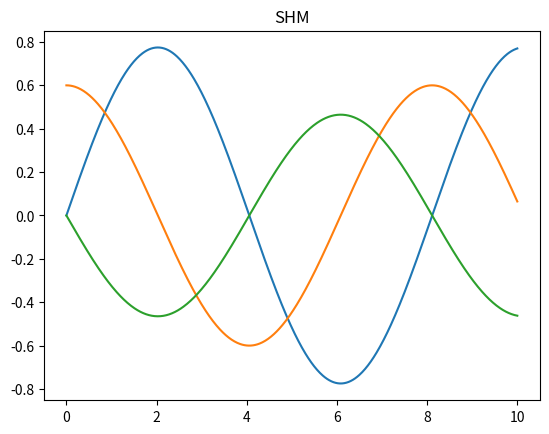

Here is the Python script that generated this plot:
import numpy as np
import matplotlib.pyplot as plt
'''
phi determina la posicion inicial, como se utiliza coseno pues para que empieze en t= 0 y x=0 se necesita phi = pi/2
'''
k = 1.8 # N/m
m = 3 # g
phi = np.pi/2

rads = np.arange(0, 2*np.pi, 0.01)
T = 2*np.pi*np.sqrt(m/k)
w = 2*np.pi/T
c1 = np.float16(0) # initial position to zero
c2 = np.float16(1)*w # initial velocity
t = np.linspace(0, 10, len(rads))

x = []
v = []
a = []

A = np.abs(c1 + c2*1j)

for rad in range(len(rads)):
    # p = 2*A * np.sin(w*t[rad])
    x.append( A * np.cos(w*t[rad] - phi)) # x(t)
    v.append(-A*w * np.sin(w*t[rad] - phi)) # v(t)
    a.append(-A*w**2 * np.cos(w*t[rad] - phi)) # a(t)

plt.plot(t, x, t, v, t, a)

plt.title('SHM')
#plt.xlabel('time')
#plt.ylabel('Position')
plt.show()
#v = np.array(v)
#dataSet = np.array([rads, x])